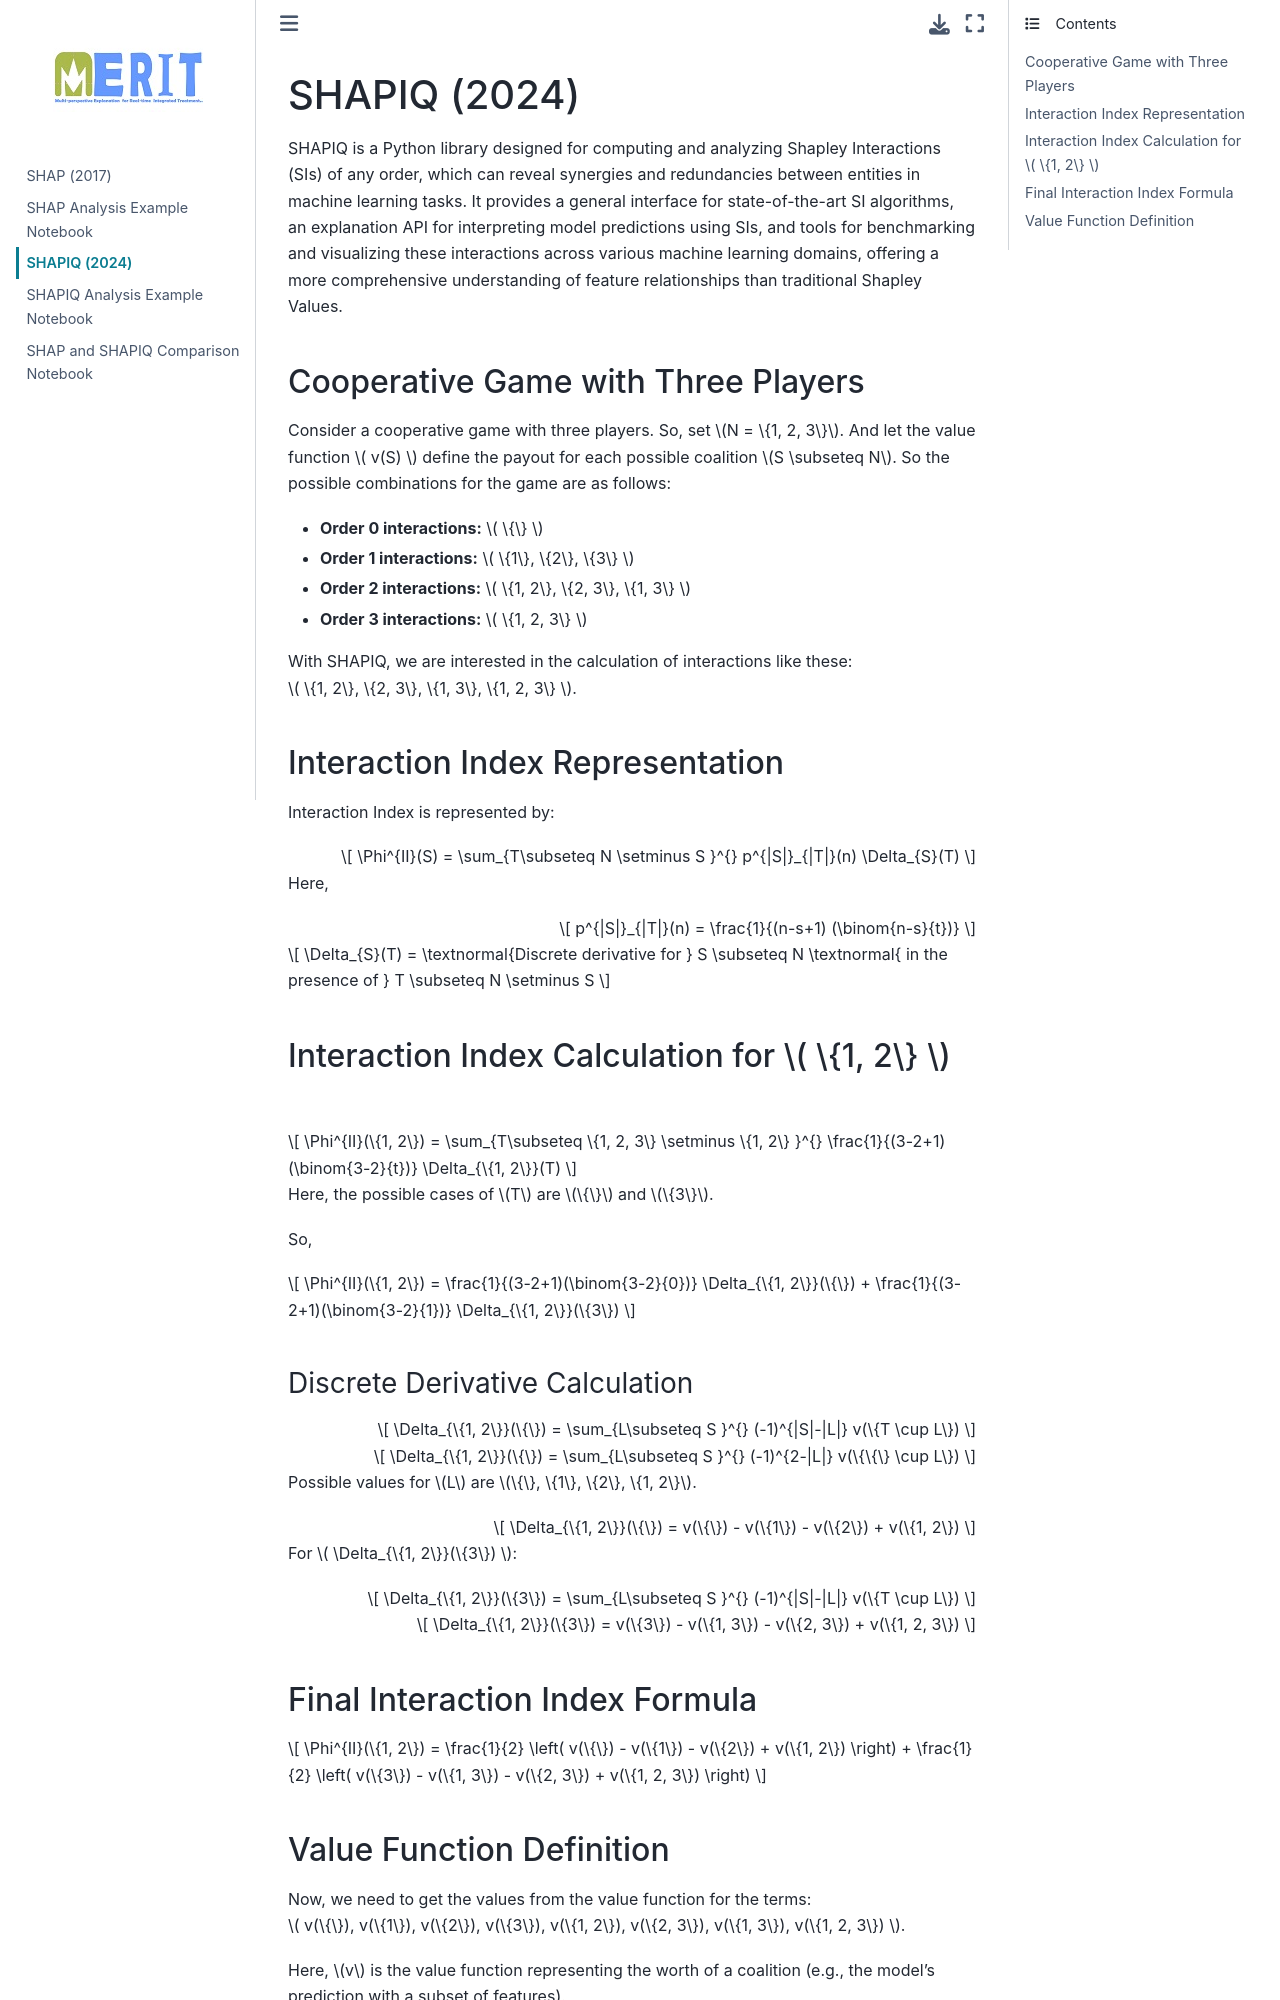

repository: N-Talukder/XAI-Demystified---Concepts-Math-Code-and-Insights · page: chapter6_shapiq.html · generator: jekyll

## SHAPIQ (2024)

SHAPIQ is a Python library designed for computing and analyzing Shapley Interactions (SIs) of any order, which can reveal synergies and redundancies between entities in machine learning tasks. It provides a general interface for state-of-the-art SI algorithms, an explanation API for interpreting model predictions using SIs, and tools for benchmarking and visualizing these interactions across various machine learning domains, offering a more comprehensive understanding of feature relationships than traditional Shapley Values.

### Cooperative Game with Three Players

Consider a cooperative game with three players. So, set $N = \{1, 2, 3\}$.
And let the value function $ v(S) $ define the payout for each possible coalition $S \subseteq N$.
So the possible combinations for the game are as follows:

- **Order 0 interactions:** $ \{\} $
- **Order 1 interactions:** $ \{1\}, \{2\}, \{3\} $
- **Order 2 interactions:** $ \{1, 2\}, \{2, 3\}, \{1, 3\} $
- **Order 3 interactions:** $ \{1, 2, 3\} $

With SHAPIQ, we are interested in the calculation of interactions like these: $ \{1, 2\}, \{2, 3\}, \{1, 3\}, \{1, 2, 3\} $.

### Interaction Index Representation
Interaction Index is represented by:

$$ \Phi^{II}(S) = \sum_{T\subseteq N \setminus S }^{} p^{|S|}_{|T|}(n) \Delta_{S}(T) $$

Here,

$$ p^{|S|}_{|T|}(n) = \frac{1}{(n-s+1) (\binom{n-s}{t})} $$

$$ \Delta_{S}(T) = \textnormal{Discrete derivative for } S \subseteq N \textnormal{ in the presence of } T \subseteq N \setminus S $$

### Interaction Index Calculation for $ \{1, 2\} $

$$ \Phi^{II}(\{1, 2\}) = \sum_{T\subseteq \{1, 2, 3\} \setminus \{1, 2\} }^{} \frac{1}{(3-2+1)(\binom{3-2}{t})} \Delta_{\{1, 2\}}(T) $$

Here, the possible cases of $T$ are $\{\}$ and $\{3\}$.

So,

$$ \Phi^{II}(\{1, 2\}) = \frac{1}{(3-2+1)(\binom{3-2}{0})} \Delta_{\{1, 2\}}(\{\}) + \frac{1}{(3-2+1)(\binom{3-2}{1})} \Delta_{\{1, 2\}}(\{3\}) $$

#### Discrete Derivative Calculation

$$ \Delta_{\{1, 2\}}(\{\}) = \sum_{L\subseteq S }^{} (-1)^{|S|-|L|} v(\{T \cup L\}) $$

$$ \Delta_{\{1, 2\}}(\{\}) = \sum_{L\subseteq S }^{} (-1)^{2-|L|} v(\{\{\} \cup L\}) $$

Possible values for $L$ are $\{\}, \{1\}, \{2\}, \{1, 2\}$.

$$ \Delta_{\{1, 2\}}(\{\}) = v(\{\}) -  v(\{1\}) - v(\{2\}) + v(\{1, 2\}) $$

For $ \Delta_{\{1, 2\}}(\{3\}) $:

$$ \Delta_{\{1, 2\}}(\{3\}) = \sum_{L\subseteq S }^{} (-1)^{|S|-|L|} v(\{T \cup L\}) $$

$$ \Delta_{\{1, 2\}}(\{3\}) = v(\{3\}) -  v(\{1, 3\}) - v(\{2, 3\}) + v(\{1, 2, 3\}) $$

### Final Interaction Index Formula

$$ \Phi^{II}(\{1, 2\}) = \frac{1}{2} \left( v(\{\}) -  v(\{1\}) - v(\{2\}) + v(\{1, 2\}) \right) + \frac{1}{2} \left( v(\{3\}) -  v(\{1, 3\}) - v(\{2, 3\}) + v(\{1, 2, 3\}) \right) $$
